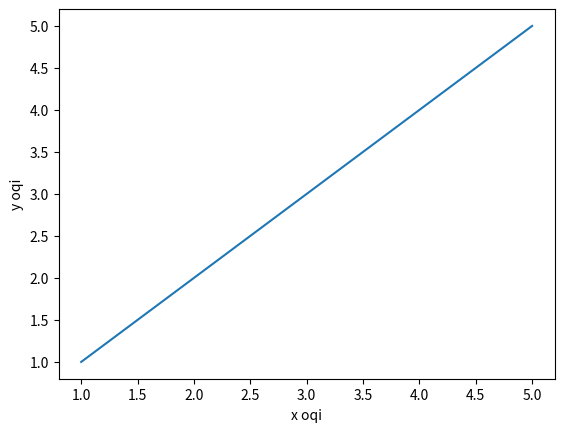

This figure's Python source:
import matplotlib.pyplot as plt
import numpy as np

x = np.array([1,2,3,4,5])
y = np.array([1,2,3,4,5])
plt.plot(x, y)
plt.xlabel("x oqi")
plt.ylabel("y oqi")
plt.show()
